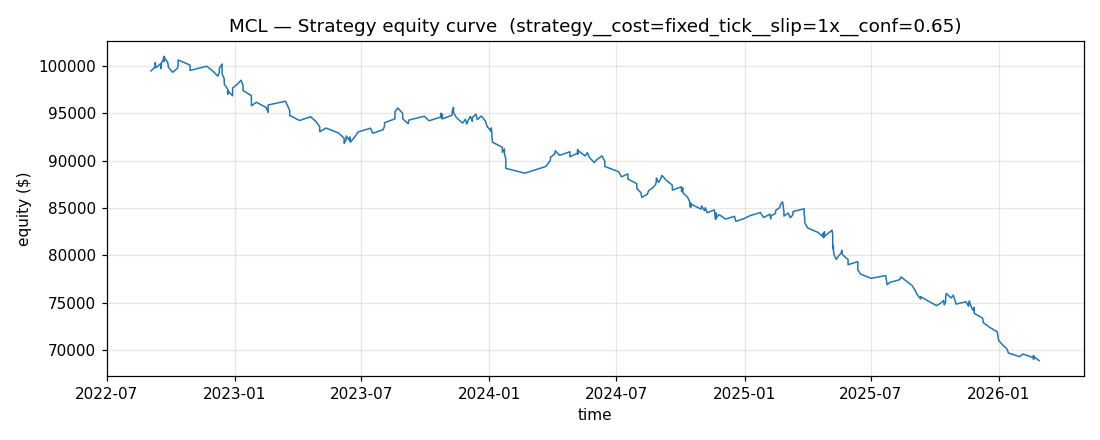

Data behind this chart, as committed beside it:
timestamp, equity
2022-09-02 12:20:00-04:00, 99476
2022-09-08 12:05:00-04:00, 99914
2022-09-08 13:10:00-04:00, 100356
2022-09-09 11:50:00-04:00, 99809
2022-09-16 12:30:00-04:00, 100245
2022-09-16 12:45:00-04:00, 99709
2022-09-16 12:50:00-04:00, 100151
2022-09-19 12:30:00-04:00, 100595
2022-09-21 13:20:00-04:00, 101022
2022-09-21 13:30:00-04:00, 100476
2022-09-21 13:50:00-04:00, 100912
2022-09-26 12:55:00-04:00, 100369
2022-09-27 12:25:00-04:00, 99863
2022-10-03 14:05:00-04:00, 99329
2022-10-10 14:00:00-04:00, 99760
2022-10-11 12:35:00-04:00, 100202
2022-10-11 13:00:00-04:00, 100633
2022-10-28 12:10:00-04:00, 100093
2022-10-28 14:10:00-04:00, 99529
2022-11-21 12:20:00-05:00, 99972
2022-11-30 13:40:00-05:00, 99434
2022-12-07 13:40:00-05:00, 98915
2022-12-09 12:50:00-05:00, 99335
2022-12-09 14:10:00-05:00, 99763
2022-12-13 12:05:00-05:00, 100206
2022-12-13 12:15:00-05:00, 99675
2022-12-13 12:45:00-05:00, 99153
2022-12-16 13:20:00-05:00, 98643
2022-12-16 14:05:00-05:00, 98089
2022-12-21 12:25:00-05:00, 97550
2022-12-21 13:25:00-05:00, 96998
2022-12-21 14:05:00-05:00, 97386
2022-12-28 13:10:00-05:00, 96850
2022-12-28 13:20:00-05:00, 97261
2022-12-28 13:40:00-05:00, 97668
2023-01-04 14:10:00-05:00, 98084
2023-01-09 13:35:00-05:00, 98498
2023-01-12 12:40:00-05:00, 97953
2023-01-12 13:00:00-05:00, 97403
2023-01-24 11:50:00-05:00, 96865
2023-01-24 12:10:00-05:00, 96326
2023-01-24 12:25:00-05:00, 95797
2023-01-31 14:05:00-05:00, 96171
2023-02-14 13:55:00-05:00, 95622
2023-02-17 12:15:00-05:00, 95093
2023-02-17 12:20:00-05:00, 95490
2023-02-17 12:45:00-05:00, 95881
2023-03-14 14:05:00-04:00, 96279
2023-03-17 11:50:00-04:00, 95802
2023-03-20 12:30:00-04:00, 95291
2023-03-20 12:50:00-04:00, 94772
2023-04-03 13:25:00-04:00, 94243
2023-04-19 12:35:00-04:00, 94638
2023-04-27 13:40:00-04:00, 94108
2023-05-02 13:10:00-04:00, 93585
2023-05-02 14:10:00-04:00, 93055
2023-05-11 13:45:00-04:00, 93443
2023-05-29 12:40:00-04:00, 92926
2023-06-06 13:30:00-04:00, 92370
2023-06-06 13:50:00-04:00, 91813
... 228 more rows
